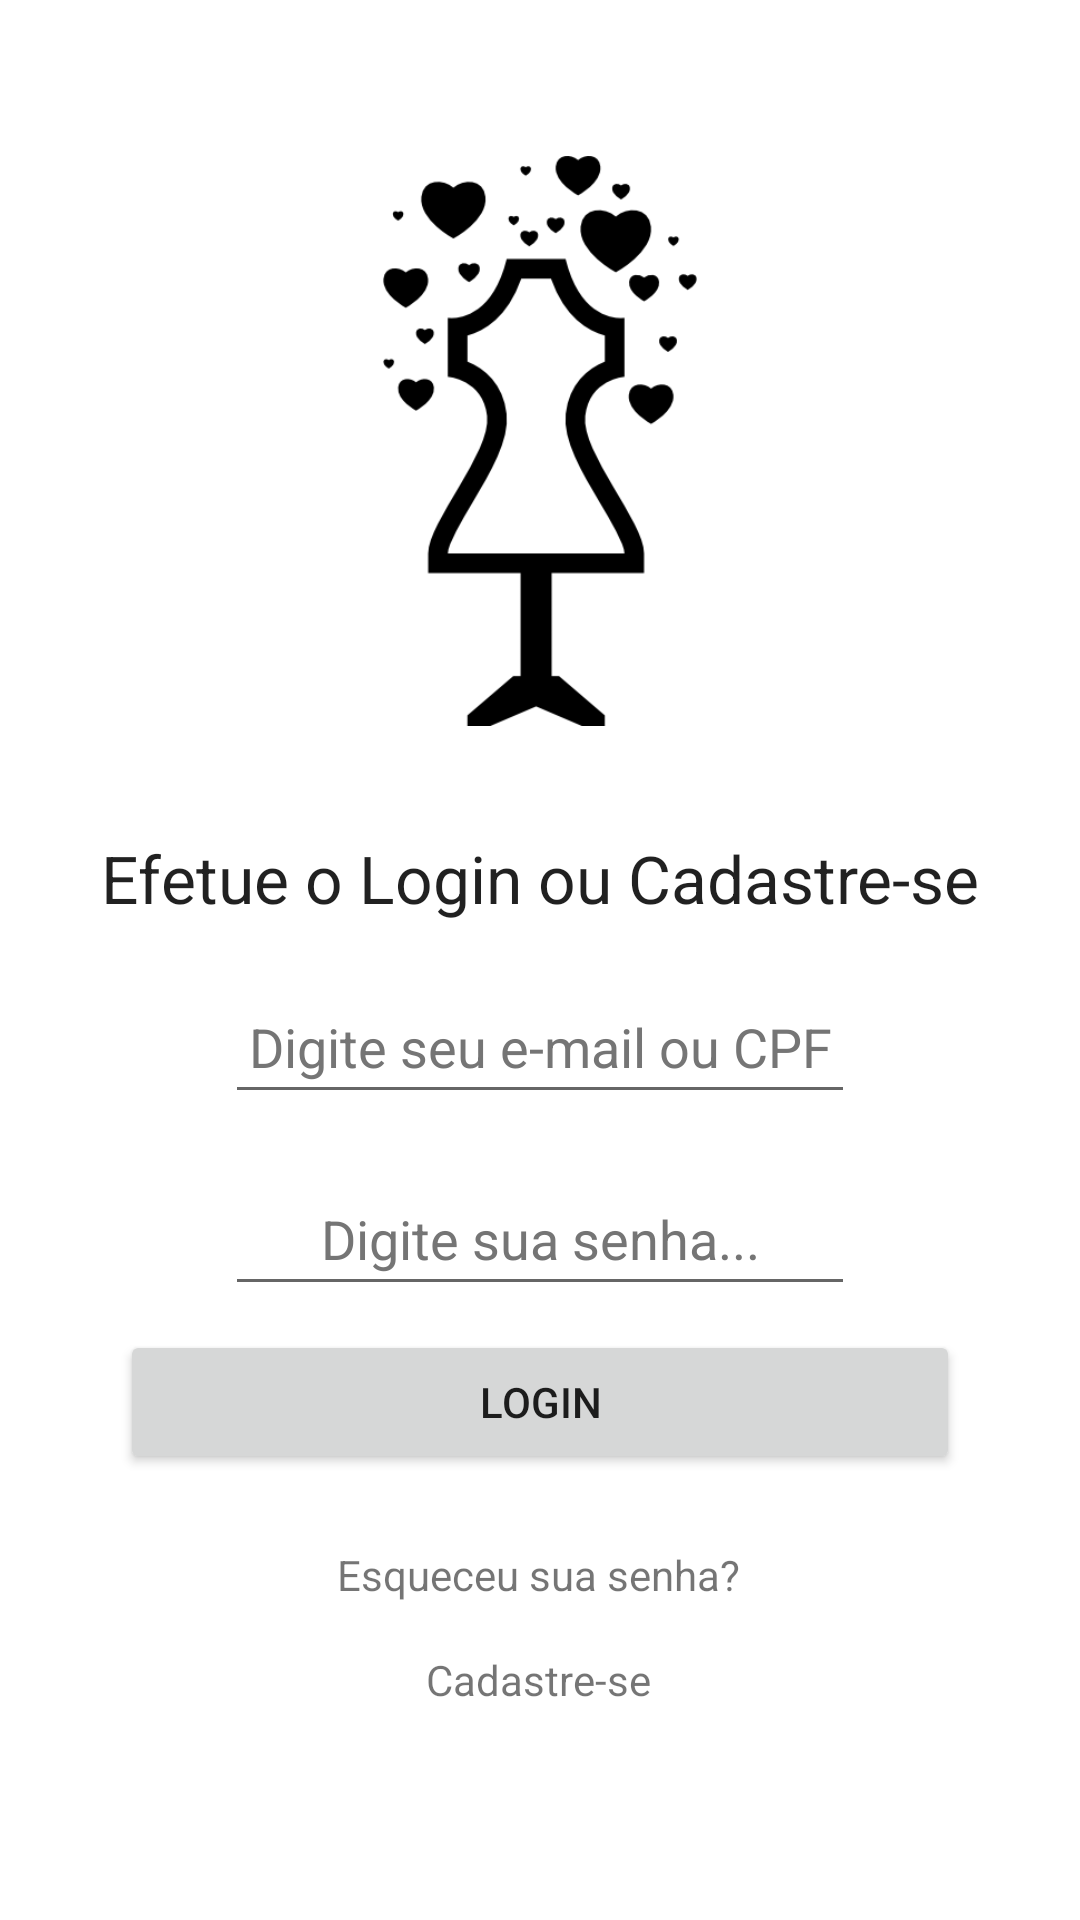

Layout XML and referenced resources for this Android screen:
<!-- AndroidManifest.xml: application theme Theme.AS2ColetaRoupas -->
<!-- res/layout/activity_main.xml -->
<?xml version="1.0" encoding="utf-8"?>
<androidx.constraintlayout.widget.ConstraintLayout xmlns:android="http://schemas.android.com/apk/res/android"
    xmlns:app="http://schemas.android.com/apk/res-auto"
    xmlns:tools="http://schemas.android.com/tools"
    android:layout_width="match_parent"
    android:layout_height="match_parent"
    tools:context=".login">

    <ImageView
        android:id="@+id/logo_login"
        android:layout_width="190dp"
        android:layout_height="230dp"
        android:layout_marginStart="16dp"
        android:layout_marginTop="32dp"
        android:layout_marginEnd="16dp"
        android:contentDescription="@string/logo_login"
        app:layout_constraintEnd_toEndOf="parent"
        app:layout_constraintStart_toStartOf="parent"
        app:layout_constraintTop_toTopOf="parent"
        app:srcCompat="@drawable/logo_login" />

    <TextView
        android:id="@+id/cab_login"
        android:layout_width="wrap_content"
        android:layout_height="wrap_content"
        android:layout_marginTop="16dp"
        android:text="@string/cab_login"
        android:textAlignment="center"
        android:textAppearance="@style/TextAppearance.AppCompat.Large"
        app:layout_constraintEnd_toEndOf="parent"
        app:layout_constraintStart_toStartOf="parent"
        app:layout_constraintTop_toBottomOf="@+id/logo_login" />

    <EditText
        android:id="@+id/email_login"
        android:layout_width="wrap_content"
        android:layout_height="wrap_content"
        android:layout_marginTop="16dp"
        android:ems="10"
        android:hint="@string/dig_email"
        android:importantForAutofill="no"
        android:inputType="textEmailAddress"
        android:minHeight="48dp"
        android:textAlignment="center"
        android:textColorHint="#757575"
        app:layout_constraintEnd_toEndOf="parent"
        app:layout_constraintStart_toStartOf="parent"
        app:layout_constraintTop_toBottomOf="@+id/cab_login" />

    <EditText
        android:id="@+id/senha_login"
        android:layout_width="wrap_content"
        android:layout_height="wrap_content"
        android:layout_marginTop="16dp"
        android:ems="10"
        android:hint="@string/dig_senha"
        android:importantForAutofill="no"
        android:inputType="textPassword"
        android:minHeight="48dp"
        android:textAlignment="center"
        android:textColorHint="#757575"
        app:layout_constraintEnd_toEndOf="parent"
        app:layout_constraintStart_toStartOf="parent"
        app:layout_constraintTop_toBottomOf="@+id/email_login" />

    <TextView
        android:id="@+id/resetsenha_login"
        android:layout_width="wrap_content"
        android:layout_height="wrap_content"
        android:layout_marginTop="24dp"
        android:text="@string/reset_senha_msg"
        android:textAlignment="center"
        app:layout_constraintEnd_toEndOf="parent"
        app:layout_constraintHorizontal_bias="0.498"
        app:layout_constraintStart_toStartOf="parent"
        app:layout_constraintTop_toBottomOf="@+id/button_login" />

    <TextView
        android:id="@+id/cadastro_login"
        android:layout_width="wrap_content"
        android:layout_height="wrap_content"
        android:layout_marginTop="16dp"
        android:text="@string/cadastre_msg"
        android:textAlignment="center"
        app:layout_constraintEnd_toEndOf="parent"
        app:layout_constraintHorizontal_bias="0.498"
        app:layout_constraintStart_toStartOf="parent"
        app:layout_constraintTop_toBottomOf="@+id/resetsenha_login" />

    <Button
        android:id="@+id/button_login"
        android:layout_width="0dp"
        android:layout_height="wrap_content"
        android:layout_marginStart="40dp"
        android:layout_marginTop="8dp"
        android:layout_marginEnd="40dp"
        android:text="@string/login"
        app:layout_constraintEnd_toEndOf="parent"
        app:layout_constraintStart_toStartOf="parent"
        app:layout_constraintTop_toBottomOf="@+id/senha_login" />

</androidx.constraintlayout.widget.ConstraintLayout>
<!-- resources referenced by this layout -->
<resources>
  <!-- drawable logo_login: png bitmap (drawable, 9072 bytes) -->
  <string name="cab_login">Efetue o Login ou Cadastre-se</string>
  <string name="cadastre_msg">Cadastre-se</string>
  <string name="dig_email">Digite seu e-mail ou CPF</string>
  <string name="dig_senha">Digite sua senha...</string>
  <string name="login">Login</string>
  <string name="logo_login">logo_login</string>
  <string name="reset_senha_msg">Esqueceu sua senha?</string>
  <style name="Theme.AS2ColetaRoupas" parent="Theme.MaterialComponents.DayNight.DarkActionBar">
          
          <item name="colorPrimary">@color/purple_500</item>
          <item name="colorPrimaryVariant">@color/purple_700</item>
          <item name="colorOnPrimary">@color/white</item>
          
          <item name="colorSecondary">@color/teal_200</item>
          <item name="colorSecondaryVariant">@color/teal_700</item>
          <item name="colorOnSecondary">@color/black</item>
          
          <item name="android:statusBarColor" tools:targetApi="l">?attr/colorPrimaryVariant</item>
          
      </style>
  <!-- not gathered from this repository: default colours our renderer supplied (Android Studio template values) -->
  <color name="purple_500">#FF6200EE</color>
  <color name="purple_700">#FF3700B3</color>
  <color name="teal_200">#FF03DAC5</color>
  <color name="teal_700">#FF018786</color>
  <color name="black">#FF000000</color>
  <color name="white">#FFFFFFFF</color>
</resources>
